Run: headless pygame with SDL's dummy video driver; simulated clock (each Clock.tick advances the game by its frame time, no real sleeping); random seed 0; keys injected as events and as key.get_pressed() state; no mouse input.
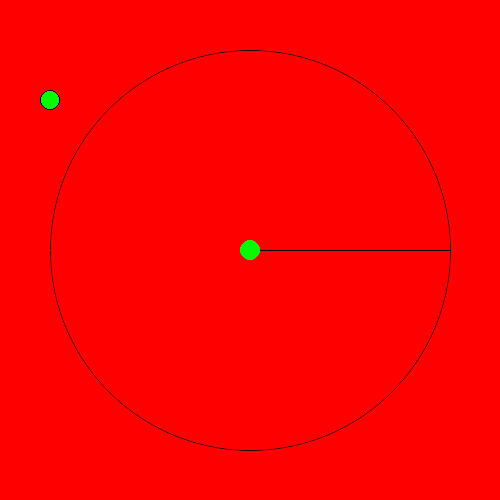
Frame 1 of 4 · flips 1–60 · no input
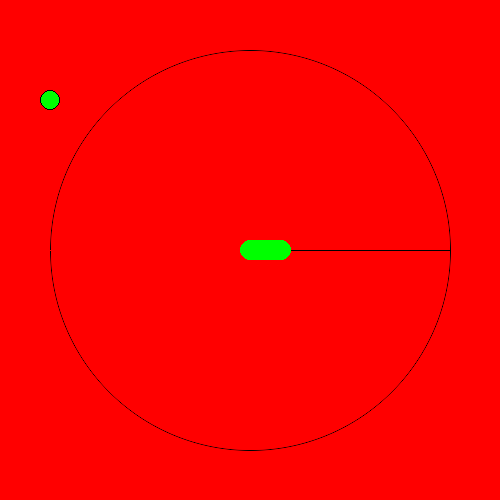
Frame 2 of 4 · flips 61–180 · tapped SPACE, RETURN · held RIGHT (→), D
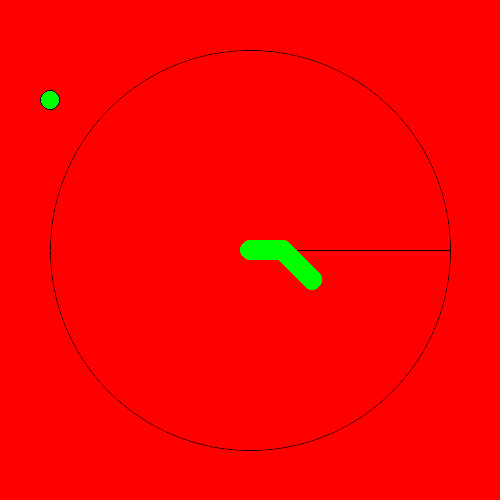
Frame 3 of 4 · flips 181–300 · held DOWN (↓), S
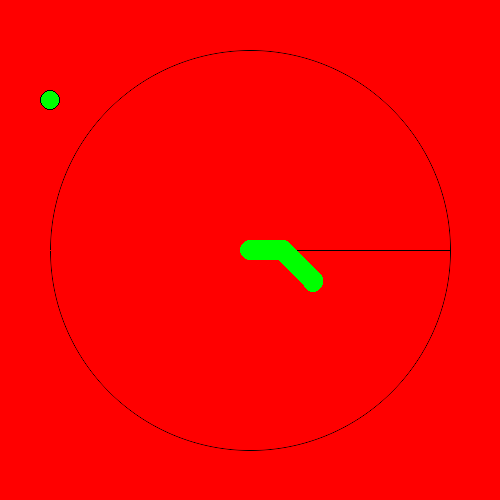
Frame 4 of 4 · flips 301–420 · held LEFT (←), A, UP (↑), W

The pygame program that drew these frames:

#!/usr/bin/env python

"""Proof of concept gfxdraw example"""

import pygame
import pygame.gfxdraw


def main():
    player_x = 250
    player_y = 250
    player_velx = 0
    player_vely = 0
    pygame.init()
    screen = pygame.display.set_mode((500, 500))
    screen.fill((255, 0, 0))
    s = pygame.Surface(screen.get_size(), pygame.SRCALPHA, 32)
    pygame.draw.line(s, (0, 0, 0), (250, 250), (250 + 200, 250))

    width = 1
    for a_radius in range(width):
        radius = 200
        pygame.gfxdraw.aacircle(s, 250, 250, radius - a_radius, (0, 0, 0))

    screen.blit(s, (0, 0))

    pygame.draw.circle(screen, "green", (50, 100), 10)
    pygame.draw.circle(screen, "black", (50, 100), 10, 1)

    pygame.display.flip()
    try:
        while True:
            event = pygame.event.wait()
            if event.type == pygame.QUIT:
                break
            if event.type == pygame.KEYDOWN:
                if event.key == pygame.K_LEFT:
                    player_velx -= 0.5
                elif event.key == pygame.K_RIGHT:
                    player_velx += 0.5
                elif event.key == pygame.K_UP:
                    player_vely -= 0.5
                elif event.key == pygame.K_DOWN:
                    player_vely += 0.5
                elif event.key == pygame.K_ESCAPE or event.unicode == "q":
                    break
            player_x += player_velx
            player_y += player_vely
            pygame.draw.circle(screen, "green", (player_x, player_y), 10)
            pygame.display.flip()
    finally:
        pygame.quit()


if __name__ == "__main__":
    main()
